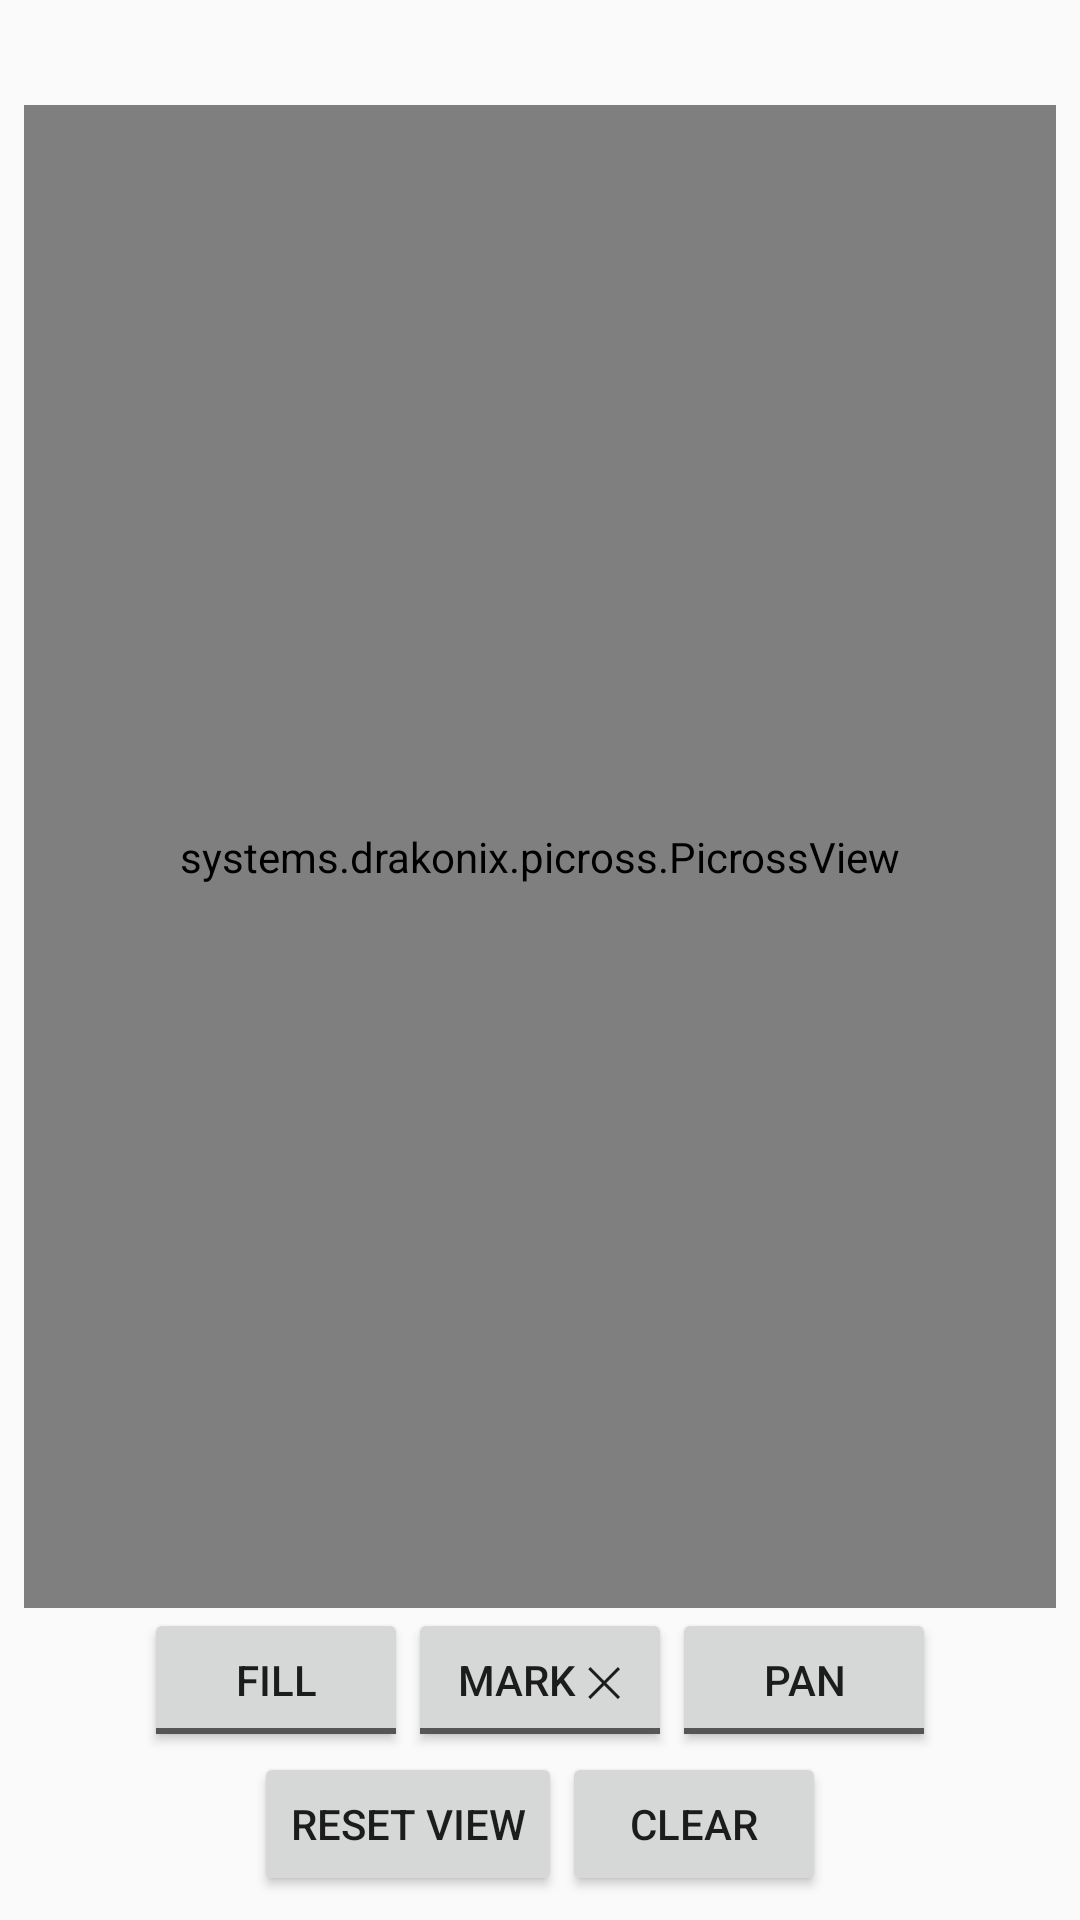

Produce the Android XML layout that renders to this screen, including the resource entries it uses.
<!-- AndroidManifest.xml: application theme Theme.DrakonixPicross -->
<!-- res/layout/activity_game.xml -->
<?xml version="1.0" encoding="utf-8"?>
<LinearLayout xmlns:android="http://schemas.android.com/apk/res/android"
    android:fitsSystemWindows="true"
    android:layout_width="match_parent"
    android:layout_height="match_parent"
    android:orientation="vertical"
    android:padding="8dp">

    <TextView
        android:id="@+id/gameTitle"
        android:layout_width="wrap_content"
        android:layout_height="wrap_content"
        android:layout_gravity="center_horizontal"
        android:textSize="20sp"
        android:textStyle="bold" />

    <TextView
        android:id="@+id/livesText"
        android:layout_width="wrap_content"
        android:layout_height="wrap_content"
        android:layout_gravity="center_horizontal"
        android:textSize="22sp"
        android:visibility="gone" />

    <systems.drakonix.picross.PicrossView
        android:id="@+id/board"
        android:layout_width="match_parent"
        android:layout_height="0dp"
        android:layout_weight="1" />

    <LinearLayout
        android:layout_width="match_parent"
        android:layout_height="wrap_content"
        android:gravity="center"
        android:orientation="horizontal">

        <ToggleButton
            android:id="@+id/toolFill"
            android:layout_width="wrap_content"
            android:layout_height="wrap_content"
            android:textOff="@string/tool_fill"
            android:textOn="@string/tool_fill" />

        <ToggleButton
            android:id="@+id/toolMark"
            android:layout_width="wrap_content"
            android:layout_height="wrap_content"
            android:textOff="@string/tool_mark"
            android:textOn="@string/tool_mark" />

        <ToggleButton
            android:id="@+id/toolPan"
            android:layout_width="wrap_content"
            android:layout_height="wrap_content"
            android:textOff="@string/tool_pan"
            android:textOn="@string/tool_pan" />
    </LinearLayout>

    <LinearLayout
        android:layout_width="match_parent"
        android:layout_height="wrap_content"
        android:gravity="center"
        android:orientation="horizontal">

        <Button
            android:id="@+id/resetViewButton"
            android:layout_width="wrap_content"
            android:layout_height="wrap_content"
            android:text="@string/reset_view" />

        <Button
            android:id="@+id/resetButton"
            android:layout_width="wrap_content"
            android:layout_height="wrap_content"
            android:text="@string/reset" />
    </LinearLayout>
</LinearLayout>
<!-- resources referenced by this layout -->
<resources>
  <string name="reset">Clear</string>
  <string name="reset_view">Reset view</string>
  <string name="tool_fill">Fill</string>
  <string name="tool_mark">Mark ✕</string>
  <string name="tool_pan">Pan</string>
  <style name="Theme.DrakonixPicross" parent="android:Theme.Material.Light.NoActionBar">
          <item name="android:colorPrimary">@color/primary</item>
          <item name="android:colorAccent">@color/accent</item>
          <item name="android:windowBackground">@color/background</item>
      </style>
  <color name="primary">#37474F</color>
  <color name="accent">#26A69A</color>
  <color name="background">#FAFAFA</color>
</resources>
